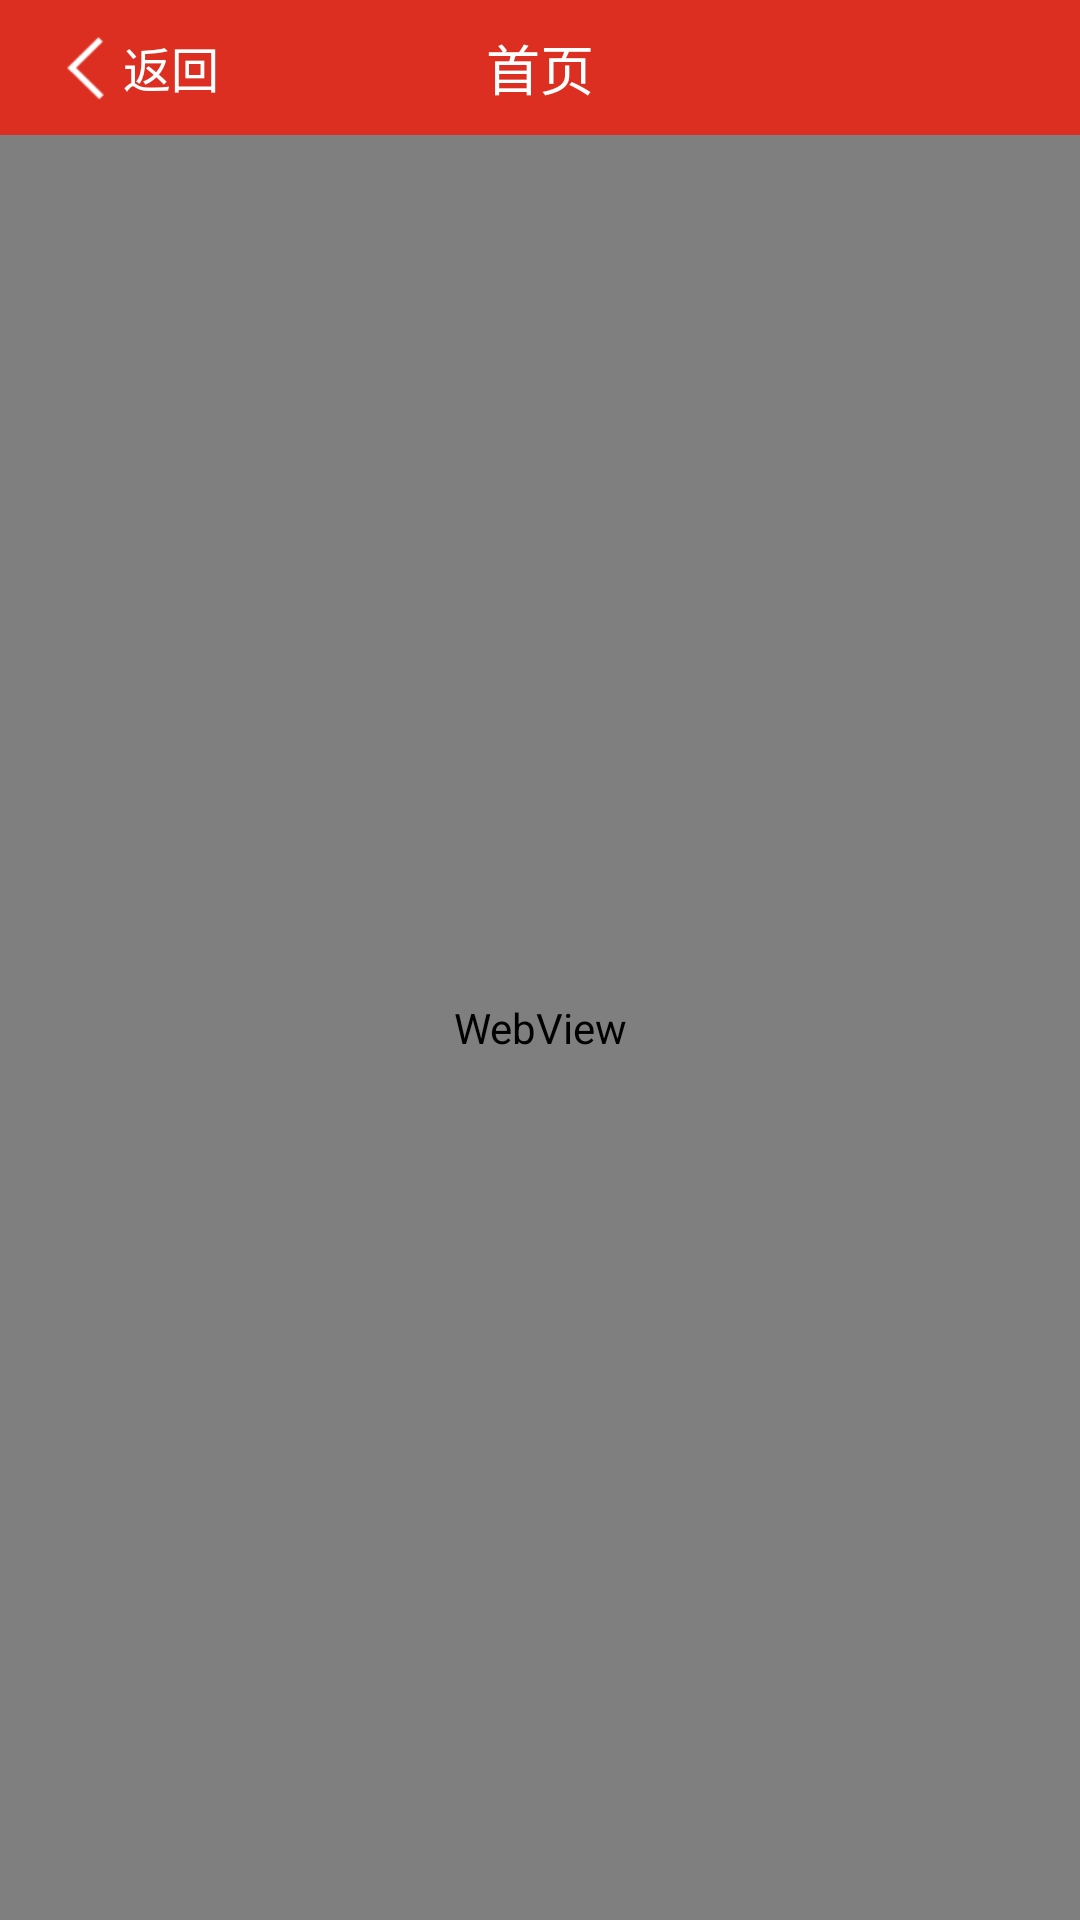

The Android layout XML behind this screen, and the referenced resources:
<!-- AndroidManifest.xml: activity theme MyAppTheme -->
<!-- res/layout/activity_webextend.xml -->
<?xml version="1.0" encoding="utf-8"?>
<LinearLayout xmlns:android="http://schemas.android.com/apk/res/android"
    android:layout_width="match_parent"
    android:layout_height="match_parent"
    android:orientation="vertical">

    <include layout="@layout/custom_toolbar" />

    <WebView
        android:id="@+id/webViewBaidu"
        android:layout_width="match_parent"
        android:layout_height="match_parent" />

</LinearLayout>
<!-- res/layout/custom_toolbar.xml (included above) -->
<?xml version="1.0" encoding="utf-8"?>
<RelativeLayout xmlns:android="http://schemas.android.com/apk/res/android"
    android:layout_width="match_parent"
    android:layout_height="@dimen/custom_toolbar_height">

    <android.support.v7.widget.Toolbar
        android:id="@+id/customToolBar"
        android:layout_width="match_parent"
        android:layout_height="@dimen/custom_toolbar_height"
        android:background="@color/toolbar_bg"
        android:gravity="center">

        <LinearLayout
            android:id="@+id/goBackLayout"
            android:layout_width="wrap_content"
            android:layout_height="match_parent"
            android:layout_gravity="center_vertical"
            android:clickable="true"
            android:gravity="center"
            android:paddingRight="5dp">

            <ImageView
                android:layout_width="wrap_content"
                android:layout_height="wrap_content"
                android:src="@mipmap/go_back_icon" />

            <TextView
                android:id="@id/textToolBarLeft"
                style="@style/custom_toolbar_goback_text_style"
                android:layout_width="wrap_content"
                android:layout_height="wrap_content"
                android:text="@string/goback" />

        </LinearLayout>

        <TextView
            android:id="@id/textToolBarTitle"
            style="@style/custom_toolbar_title_text"
            android:layout_width="wrap_content"
            android:layout_height="wrap_content"
            android:layout_gravity="center_horizontal"
            android:text="@string/index" />

        <TextView
            android:id="@id/textToolBarRight"
            style="@style/custom_toolbar_right_title_text"
            android:layout_width="wrap_content"
            android:layout_height="wrap_content"
            android:layout_gravity="end"
            android:layout_marginEnd="10dp" />

    </android.support.v7.widget.Toolbar>
</RelativeLayout>
<!-- resources referenced by this layout -->
<resources>
  <color name="toolbar_bg">#dc2f21</color>
  <dimen name="custom_toolbar_height">45dp</dimen>
  <!-- mipmap go_back_icon: png bitmap (mipmap-xhdpi, 1366 bytes) -->
  <string name="goback">返回</string>
  <string name="index">首页</string>
  <style name="custom_toolbar_goback_text_style">
          <item name="android:textSize">@dimen/toolbar_goback_text_size</item>
          <item name="android:textColor">@color/color_white</item>
      </style>
  <style name="custom_toolbar_right_title_text">
          <item name="android:textSize">@dimen/toolbar_right_text_size</item>
          <item name="android:textColor">@color/color_white</item>
      </style>
  <style name="custom_toolbar_title_text">
          <item name="android:textSize">@dimen/toolbar_text_size</item>
          <item name="android:textColor">@color/color_white</item>
      </style>
  <style name="MyAppTheme" parent="AppTheme">
          
      </style>
  <dimen name="toolbar_goback_text_size">16sp</dimen>
  <color name="color_white">#ffffff</color>
  <dimen name="toolbar_right_text_size">16sp</dimen>
  <dimen name="toolbar_text_size">18sp</dimen>
  <style name="AppTheme" parent="AppTheme.Base">
          
      </style>
  <style name="AppTheme.Base" parent="Theme.AppCompat.Light">
          <item name="windowActionBar">false</item>
          <item name="windowNoTitle">true</item>
          <item name="android:windowNoTitle">true</item>
          <item name="colorPrimary">@color/toolbar_bg</item>
          <item name="colorPrimaryDark">@color/toolbar_bg</item>
          <item name="android:homeAsUpIndicator">@null</item>
          <item name="homeAsUpIndicator">@null</item>
      </style>
</resources>
